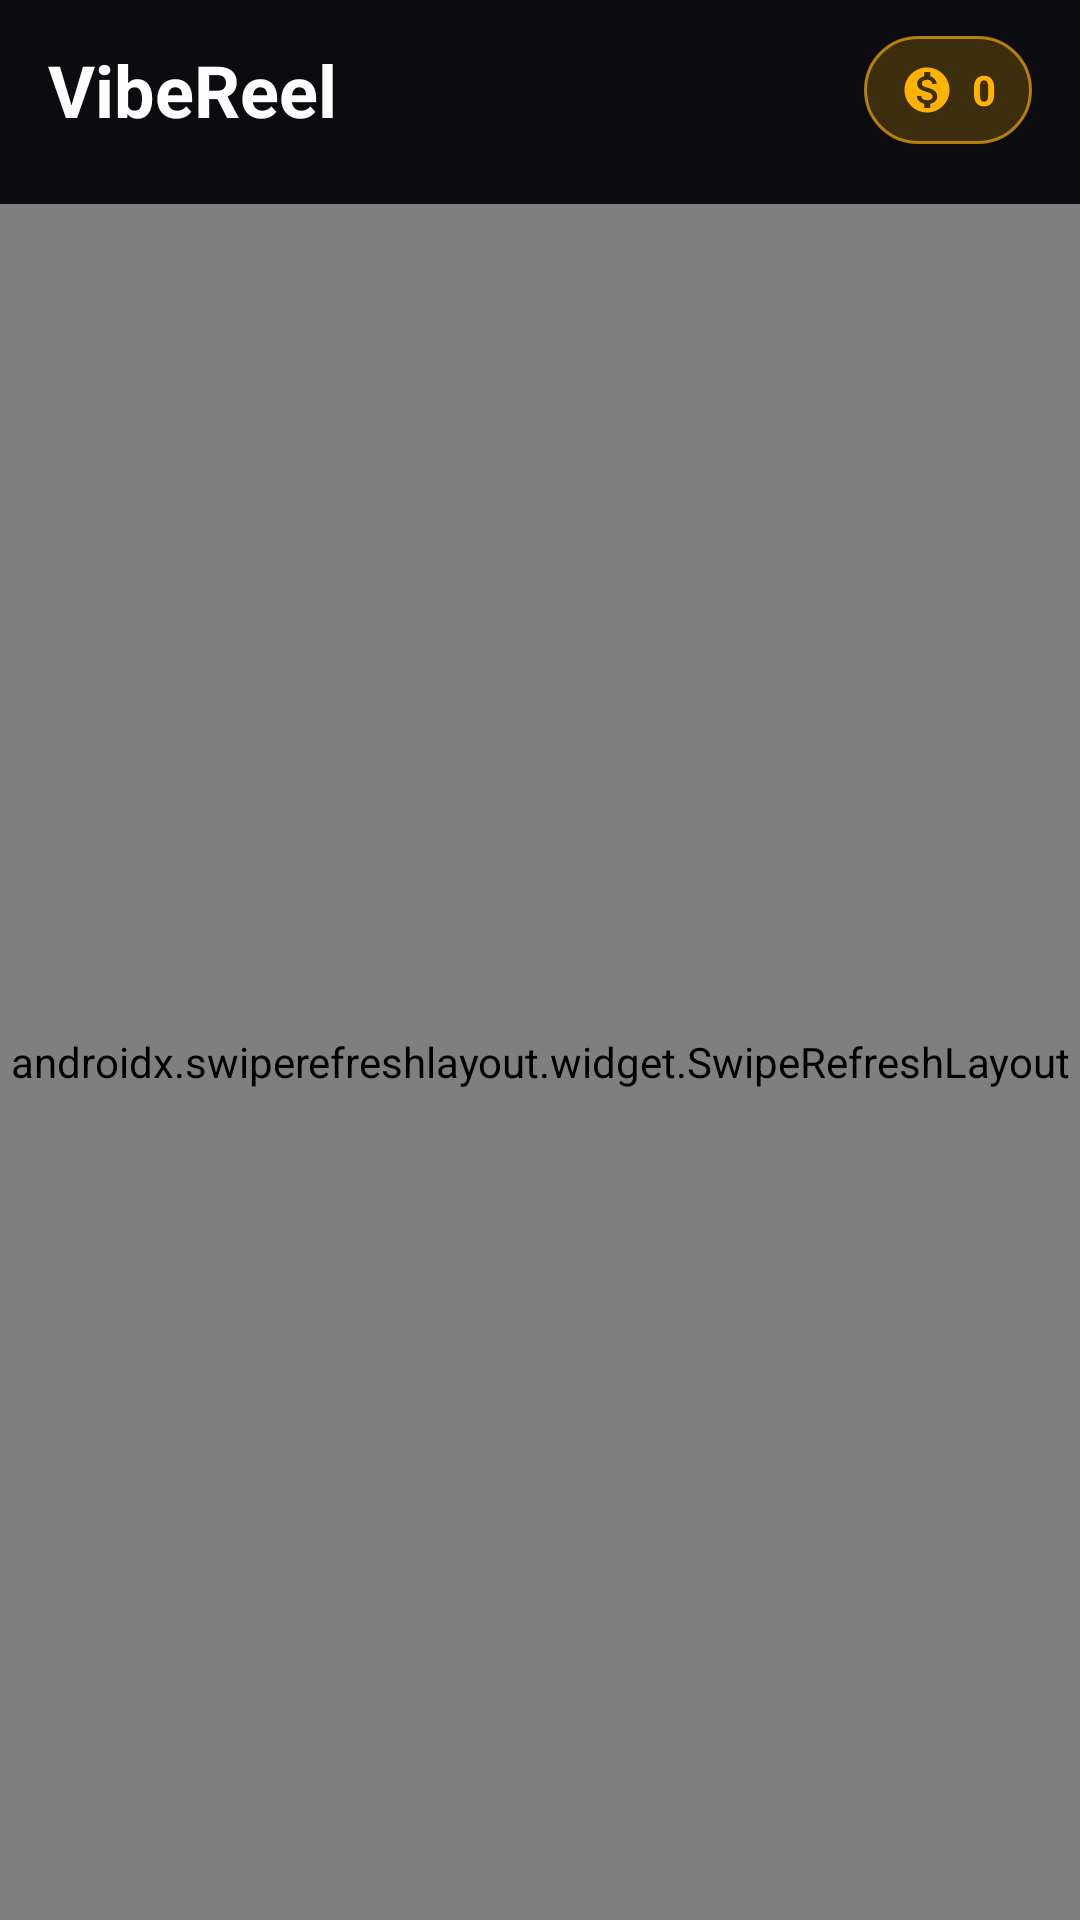

The Android layout XML behind this screen, and the referenced resources:
<!-- AndroidManifest.xml: application theme Theme.VibeReel -->
<!-- res/layout/fragment_home.xml -->
<?xml version="1.0" encoding="utf-8"?>
<LinearLayout xmlns:android="http://schemas.android.com/apk/res/android"
    xmlns:app="http://schemas.android.com/apk/res-auto"
    android:layout_width="match_parent"
    android:layout_height="match_parent"
    android:background="@color/vr_bg"
    android:orientation="vertical">

    
    <LinearLayout
        android:id="@+id/homeTopBar"
        android:layout_width="match_parent"
        android:layout_height="wrap_content"
        android:gravity="center_vertical"
        android:orientation="horizontal"
        android:paddingHorizontal="16dp"
        android:paddingVertical="12dp">

        <TextView
            android:layout_width="0dp"
            android:layout_height="wrap_content"
            android:layout_weight="1"
            android:text="@string/app_name"
            android:textColor="@color/white"
            android:textSize="24sp"
            android:textStyle="bold" />

        <LinearLayout
            android:id="@+id/btnCoinPill"
            android:layout_width="wrap_content"
            android:layout_height="36dp"
            android:background="@drawable/bg_coin_pill"
            android:clickable="true"
            android:focusable="true"
            android:gravity="center_vertical"
            android:minWidth="48dp"
            android:minHeight="48dp"
            android:orientation="horizontal"
            android:paddingHorizontal="12dp">

            <ImageView
                android:layout_width="18dp"
                android:layout_height="18dp"
                android:contentDescription="@string/wallet_title"
                android:src="@drawable/ic_coin" />

            <TextView
                android:id="@+id/txtHeaderCoins"
                android:layout_width="wrap_content"
                android:layout_height="wrap_content"
                android:layout_marginStart="6dp"
                android:text="0"
                android:textColor="@color/vr_gold"
                android:textSize="14sp"
                android:textStyle="bold" />
        </LinearLayout>
    </LinearLayout>

    
    <HorizontalScrollView
        android:layout_width="match_parent"
        android:layout_height="wrap_content"
        android:scrollbars="none">

        <com.google.android.material.chip.ChipGroup
            android:id="@+id/chipGroupHashtagFilter"
            android:layout_width="wrap_content"
            android:layout_height="wrap_content"
            android:paddingHorizontal="16dp"
            android:paddingBottom="8dp"
            app:selectionRequired="true"
            app:singleLine="true"
            app:singleSelection="true" />
    </HorizontalScrollView>

    <androidx.swiperefreshlayout.widget.SwipeRefreshLayout
        android:id="@+id/swipeRefreshHome"
        android:layout_width="match_parent"
        android:layout_height="0dp"
        android:layout_weight="1">

        <androidx.core.widget.NestedScrollView
            android:layout_width="match_parent"
            android:layout_height="match_parent">

            <LinearLayout
                android:layout_width="match_parent"
                android:layout_height="wrap_content"
                android:orientation="vertical"
                android:paddingBottom="24dp">

                
                <androidx.recyclerview.widget.RecyclerView
                    android:id="@+id/rvStories"
                    android:layout_width="match_parent"
                    android:layout_height="wrap_content"
                    android:clipToPadding="false"
                    android:paddingHorizontal="12dp"
                    android:paddingVertical="8dp" />

                <View
                    android:layout_width="match_parent"
                    android:layout_height="1dp"
                    android:background="@color/vr_surface_stroke" />

                
                <androidx.recyclerview.widget.RecyclerView
                    android:id="@+id/rvPosts"
                    android:layout_width="match_parent"
                    android:layout_height="wrap_content"
                    android:nestedScrollingEnabled="false"
                    android:paddingHorizontal="12dp"
                    android:paddingTop="12dp" />

                <TextView
                    android:id="@+id/txtEmptyPosts"
                    android:layout_width="match_parent"
                    android:layout_height="wrap_content"
                    android:gravity="center"
                    android:padding="32dp"
                    android:text="@string/empty_posts"
                    android:textColor="@color/vr_text_secondary"
                    android:textSize="15sp"
                    android:visibility="gone" />
            </LinearLayout>
        </androidx.core.widget.NestedScrollView>
    </androidx.swiperefreshlayout.widget.SwipeRefreshLayout>
</LinearLayout>
<!-- resources referenced by this layout -->
<resources>
  <color name="vr_bg">#FF0B0B10</color>
  <color name="vr_gold">#FFFFB300</color>
  <color name="vr_surface_stroke">#FF2E2A44</color>
  <color name="vr_text_secondary">#FFA7A3BD</color>
  <color name="white">#FFFFFFFF</color>
  <!-- drawable bg_coin_pill (drawable) -->
  <?xml version="1.0" encoding="utf-8"?>
  <shape xmlns:android="http://schemas.android.com/apk/res/android"
      android:shape="rectangle">
      <corners android:radius="20dp" />
      <solid android:color="#33FFB300" />
      <stroke
          android:width="1dp"
          android:color="#AAFFB300" />
  </shape>
  <!-- drawable ic_coin (drawable) -->
  <vector xmlns:android="http://schemas.android.com/apk/res/android"
      android:width="24dp"
      android:height="24dp"
      android:viewportWidth="24"
      android:viewportHeight="24">
      <path
          android:fillColor="#FFFFB300"
          android:pathData="M12,2C6.48,2 2,6.48 2,12s4.48,10 10,10 10,-4.48 10,-10S17.52,2 12,2zm1.41,16.09V20h-2.67v-1.93c-1.71,-0.36 -3.16,-1.46 -3.27,-3.4h1.96c0.1,1.05 0.82,1.87 2.65,1.87 1.96,0 2.4,-0.98 2.4,-1.59 0,-0.83 -0.44,-1.61 -2.67,-2.14 -2.48,-0.6 -4.18,-1.62 -4.18,-3.67 0,-1.72 1.39,-2.84 3.11,-3.21V4h2.67v1.95c1.86,0.45 2.79,1.86 2.85,3.39H14.3c-0.05,-1.11 -0.64,-1.87 -2.22,-1.87 -1.5,0 -2.4,0.68 -2.4,1.64 0,0.84 0.65,1.39 2.67,1.91s4.18,1.39 4.18,3.91c-0.01,1.83 -1.38,2.83 -3.12,3.16z" />
  </vector>
  <string name="app_name">VibeReel</string>
  <string name="empty_posts">No posts yet. Tap Upload to share your first photo or video!</string>
  <string name="wallet_title">Creator Coin Wallet</string>
  <style name="Theme.VibeReel" parent="Theme.Material3.Dark.NoActionBar">
          <item name="colorPrimary">@color/vr_primary</item>
          <item name="colorOnPrimary">@color/white</item>
          <item name="colorPrimaryContainer">@color/vr_primary_container</item>
          <item name="colorOnPrimaryContainer">@color/white</item>
          <item name="colorSecondary">@color/vr_secondary</item>
          <item name="colorOnSecondary">@color/white</item>
          <item name="colorSecondaryContainer">@color/vr_secondary_container</item>
          <item name="colorOnSecondaryContainer">@color/white</item>
          <item name="android:colorBackground">@color/vr_bg</item>
          <item name="colorSurface">@color/vr_surface</item>
          <item name="colorOnSurface">@color/vr_text_primary</item>
          <item name="colorSurfaceVariant">@color/vr_surface_elevated</item>
          <item name="colorOnSurfaceVariant">@color/vr_text_secondary</item>
          <item name="colorOutline">@color/vr_surface_stroke</item>
          <item name="android:statusBarColor">@android:color/transparent</item>
          <item name="android:navigationBarColor">@android:color/transparent</item>
          <item name="android:windowLightStatusBar">false</item>
      </style>
  <color name="vr_primary">#FFFF3B6B</color>
  <color name="vr_primary_container">#FF4A1228</color>
  <color name="vr_secondary">#FF7C4DFF</color>
  <color name="vr_secondary_container">#FF2B1C5A</color>
  <color name="vr_surface">#FF14131E</color>
  <color name="vr_text_primary">#FFF8F7FC</color>
  <color name="vr_surface_elevated">#FF1E1B2E</color>
</resources>
